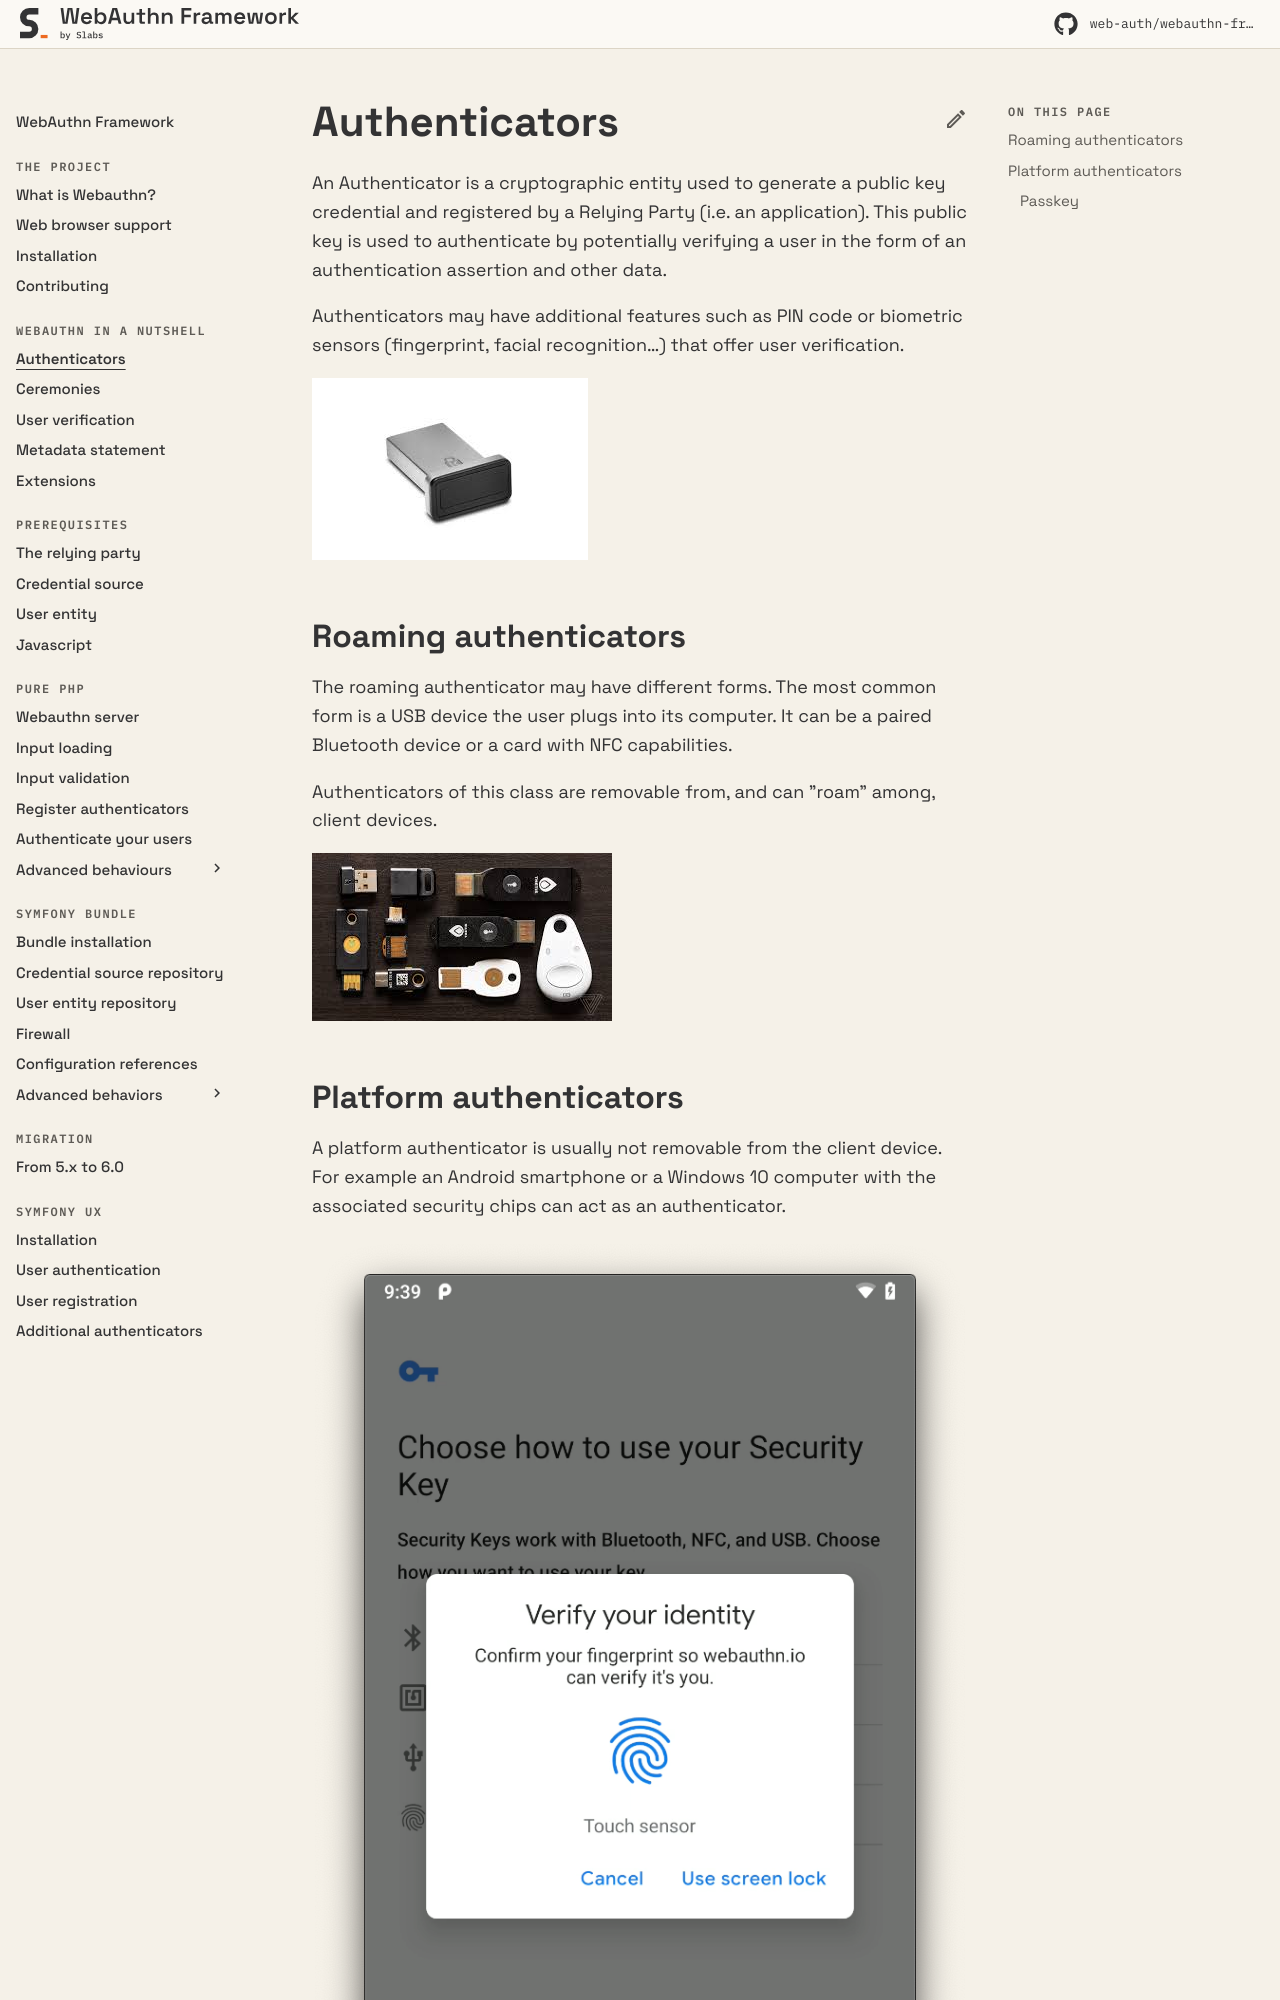

repository: web-auth/doc · page: 5.2/webauthn-in-a-nutshell/authenticators/index.html · generator: mkdocs

---
description: What is an authenticator?
---

# Authenticators

An Authenticator is a cryptographic entity used to generate a public key credential and registered by a Relying Party (i.e. an application). This public key is used to authenticate by potentially verifying a user in the form of an authentication assertion and other data.

Authenticators may have additional features such as PIN code or biometric sensors (fingerprint, facial recognition…) that offer user verification.

![USB device with fingerprint reader](../assets/images/images-1.jpeg)

## Roaming authenticators

The roaming authenticator may have different forms. The most common form is a USB device the user plugs into their computer. It can be a paired Bluetooth device or a card with NFC capabilities.

Authenticators of this class are removable from, and can "roam" among, client devices.

![Webauthn compatible devices](../assets/images/fido2.jpeg)
